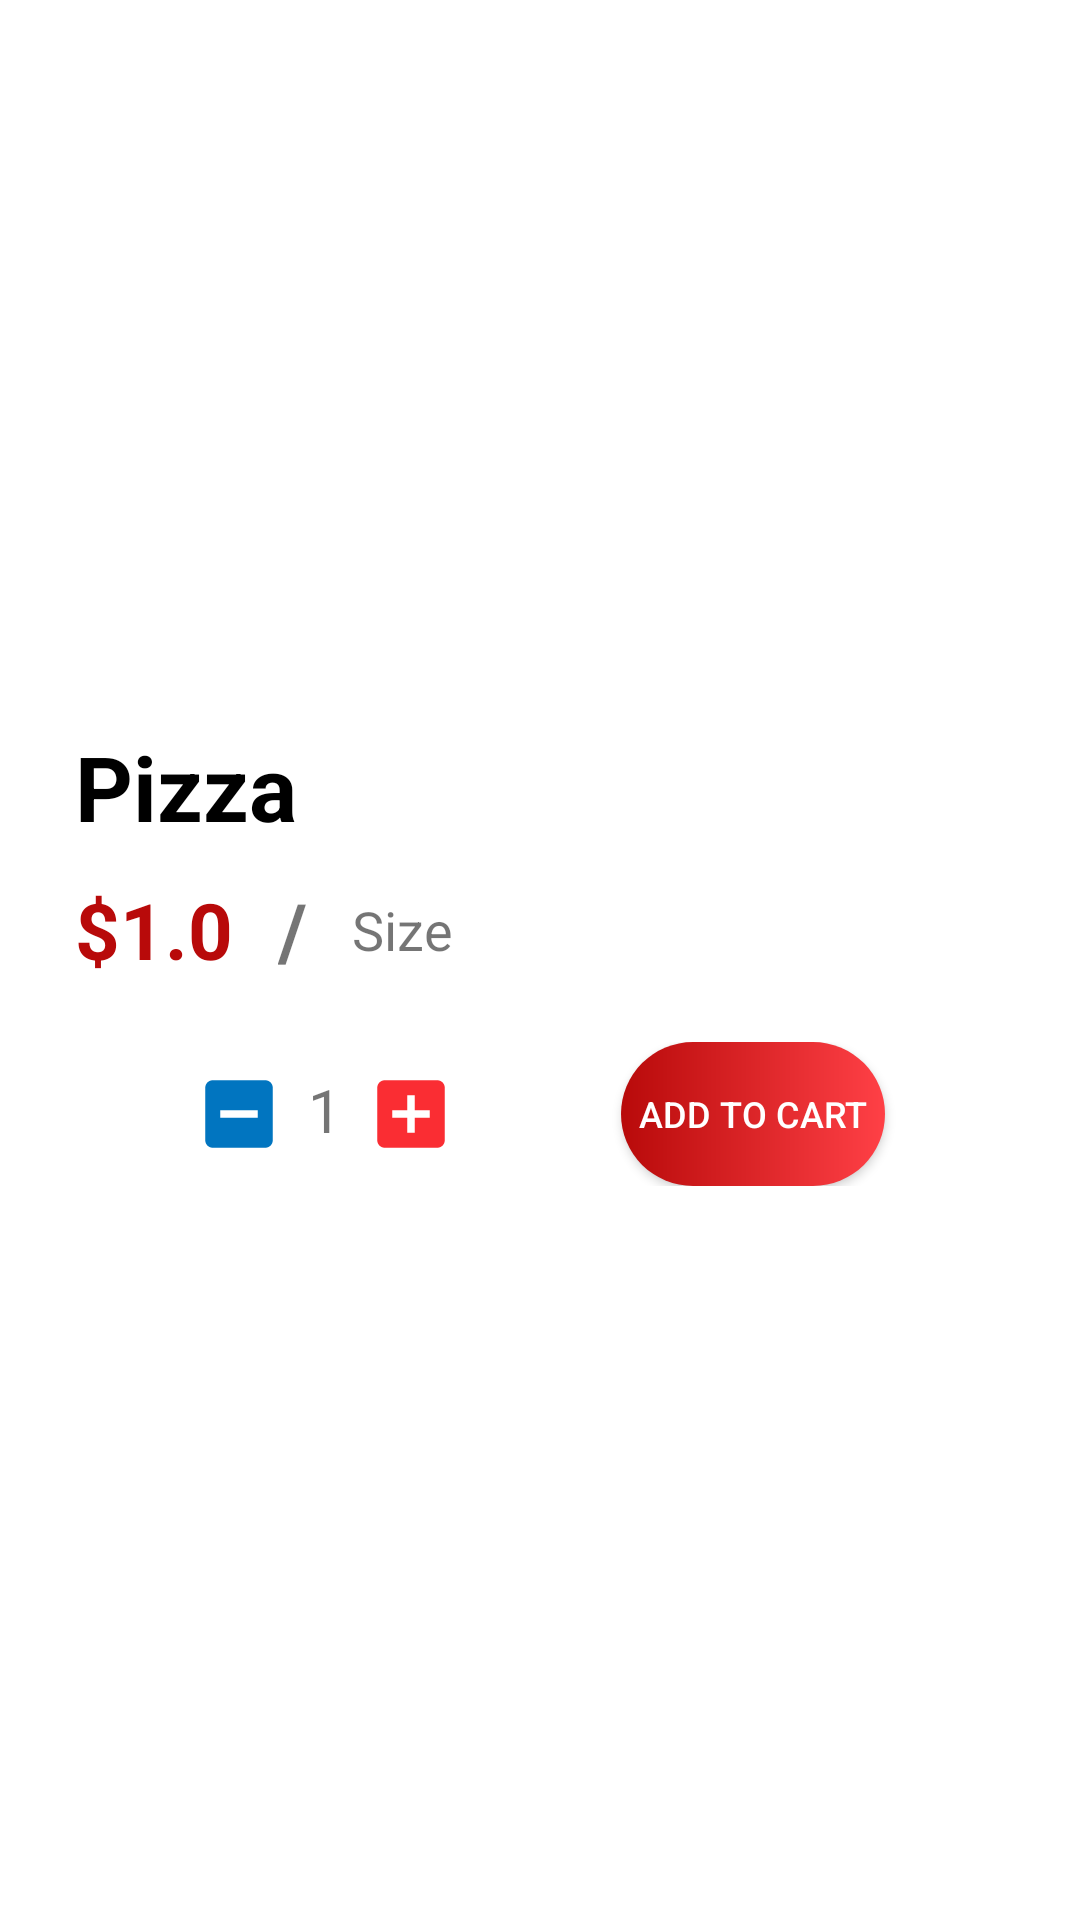

Here is an Android app screen rendered from its layout file. Give the layout XML and the strings, colors and styles it references.
<!-- AndroidManifest.xml: application theme Theme.PizzaHub -->
<!-- res/layout/dialog_pizzapopup.xml -->
<?xml version="1.0" encoding="utf-8"?>
<LinearLayout xmlns:android="http://schemas.android.com/apk/res/android"
    xmlns:app="http://schemas.android.com/apk/res-auto"
    android:layout_width="350dp"
    android:layout_height="400dp"
    android:layout_gravity="center"
    android:orientation="vertical">

    <ImageView
        android:id="@+id/popupImage"
        android:layout_width="343dp"
        android:layout_height="232dp"
        android:layout_gravity="center"
        android:layout_marginLeft="5dp"
        android:layout_marginRight="5dp"
        android:scaleType="fitXY"
        android:src="@drawable/common_google_signin_btn_icon_dark" />

    <TextView
        android:id="@+id/popupName"
        android:layout_width="wrap_content"
        android:layout_height="wrap_content"
        android:layout_gravity="left"
        android:layout_marginLeft="25dp"
        android:layout_marginTop="10dp"
        android:text="Pizza"
        android:textColor="#000000"
        android:textSize="30sp"
        android:textStyle="bold" />

    <LinearLayout
        android:layout_width="match_parent"
        android:layout_height="wrap_content"
        android:layout_below="@id/popupName"
        android:layout_marginLeft="25dp"
        android:layout_marginTop="10dp"
        android:gravity="center_vertical">

        <TextView
            android:id="@+id/popupPrice"
            android:layout_width="wrap_content"
            android:layout_height="wrap_content"
            android:text="$1.0"
            android:textColor="@color/main_red"
            android:textSize="26sp"
            android:textStyle="bold" />

        <TextView
            android:layout_width="wrap_content"
            android:layout_height="wrap_content"
            android:layout_marginLeft="15dp"
            android:text="/"
            android:textSize="26sp"
            android:textStyle="bold" />

        <TextView
            android:id="@+id/popupSize"
            android:layout_width="wrap_content"
            android:layout_height="wrap_content"
            android:layout_marginLeft="15dp"
            android:layout_toRightOf="@id/popupPrice"
            android:text="Size"
            android:textSize="18sp" />

    </LinearLayout>

    <LinearLayout
        android:layout_width="match_parent"
        android:layout_height="wrap_content"
        android:layout_marginTop="20dp"
        android:layout_marginBottom="8dp"
        android:gravity="center">

        <LinearLayout
            android:id="@+id/amount"
            android:layout_width="wrap_content"
            android:layout_height="wrap_content"
            android:layout_alignParentBottom="true"
            android:layout_centerVertical="true"
            android:layout_gravity="center"
            android:orientation="horizontal">

            <ImageView
                android:id="@+id/btnMinus"
                android:layout_width="wrap_content"
                android:layout_height="wrap_content"
                android:layout_gravity="center_vertical"
                android:src="@drawable/ic_baseline_indeterminate_check_box_24" />

            <TextView
                android:id="@+id/txtQuantity"
                android:layout_width="wrap_content"
                android:layout_height="wrap_content"
                android:layout_marginLeft="8dp"
                android:layout_marginRight="8dp"
                android:gravity="bottom"
                android:text="1"
                android:textSize="20sp" />

            <ImageView
                android:id="@+id/btnPlus"
                android:layout_width="wrap_content"
                android:layout_height="wrap_content"
                android:layout_gravity="center_vertical"
                android:src="@drawable/ic_baseline_add_box_24" />

        </LinearLayout>

        <Button
            android:id="@+id/btnAddToCart"
            android:layout_width="wrap_content"
            android:layout_height="wrap_content"
            android:layout_centerVertical="true"
            android:layout_marginLeft="55dp"
            android:layout_toRightOf="@id/amount"
            android:background="@drawable/radius_button"
            android:text="Add to cart"
            android:textColor="@color/white"
            android:textSize="12dp"
            app:backgroundTint="@null" />
    </LinearLayout>
</LinearLayout>
<!-- resources referenced by this layout -->
<resources>
  <color name="main_red">#B80A0A</color>
  <color name="white">#FFFFFFFF</color>
  <!-- drawable ic_baseline_add_box_24 (drawable) -->
  <vector xmlns:android="http://schemas.android.com/apk/res/android"
      android:width="30dp"
      android:height="30dp"
      android:tint="#fa2d33"
      android:viewportWidth="24"
      android:viewportHeight="24">
      <path
          android:fillColor="@android:color/white"
          android:pathData="M19,3L5,3c-1.11,0 -2,0.9 -2,2v14c0,1.1 0.89,2 2,2h14c1.1,0 2,-0.9 2,-2L21,5c0,-1.1 -0.9,-2 -2,-2zM17,13h-4v4h-2v-4L7,13v-2h4L11,7h2v4h4v2z" />
  </vector>
  <!-- drawable ic_baseline_indeterminate_check_box_24 (drawable) -->
  <vector xmlns:android="http://schemas.android.com/apk/res/android"
      android:width="30dp"
      android:height="30dp"
      android:tint="#0175c0"
      android:viewportWidth="24"
      android:viewportHeight="24">
      <path
          android:fillColor="@android:color/white"
          android:pathData="M19,3H5C3.9,3 3,3.9 3,5v14c0,1.1 0.9,2 2,2h14c1.1,0 2,-0.9 2,-2V5C21,3.9 20.1,3 19,3zM17,13H7v-2h10V13z" />
  </vector>
  <!-- drawable radius_button (drawable) -->
  <?xml version="1.0" encoding="utf-8"?>
  <shape xmlns:android="http://schemas.android.com/apk/res/android"
      android:shape="rectangle">
      <corners android:radius="35dp" />
      <gradient
          android:angle="0"
          android:endColor="#FF4046"
          android:startColor="@color/main_red" />
  </shape>
  <style name="Theme.PizzaHub" parent="Theme.MaterialComponents.DayNight.DarkActionBar">
          
          <item name="colorPrimary">@color/main_red</item>
          <item name="colorPrimaryVariant">@color/main_red</item>
          <item name="colorOnPrimary">@color/white</item>
          
          <item name="colorSecondary">@color/teal_200</item>
          <item name="colorSecondaryVariant">@color/teal_700</item>
          <item name="colorOnSecondary">@color/black</item>
          
          <item name="android:statusBarColor" tools:targetApi="l">?attr/colorPrimaryVariant</item>
          
      </style>
  <color name="teal_200">#FF03DAC5</color>
  <color name="teal_700">#FF018786</color>
  <color name="black">#FF000000</color>
</resources>
